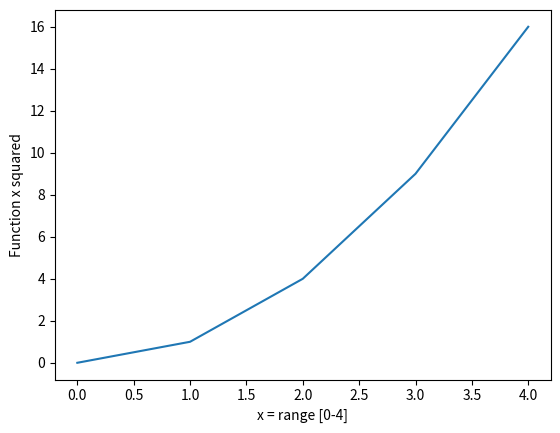

Source code (Python):
# [redacted]
#Solution for Q10 plotting function x squared is in the range [0,4]

#The matplotlib.pyplot is imported as plt
import matplotlib.pyplot as plt

#This is the value for x in an list
x = [0, 1, 2, 3, 4]
#This is the new list for the squared values of x written in to a new list twopwrx
xsqr = []
y = 0
#This for loop calculated the squared value of x and appends it to the list 'xsqr'
for index in x[:]:
  x[y] = x[y] * x[y]
  xsqr.append(x[y])
  y = y + 1
#The newly calculated list xsqr is plotted
print(xsqr)
plt.plot(xsqr)
plt.xlabel('x = range [0-4]')
plt.ylabel('Function x squared')
plt.show()
